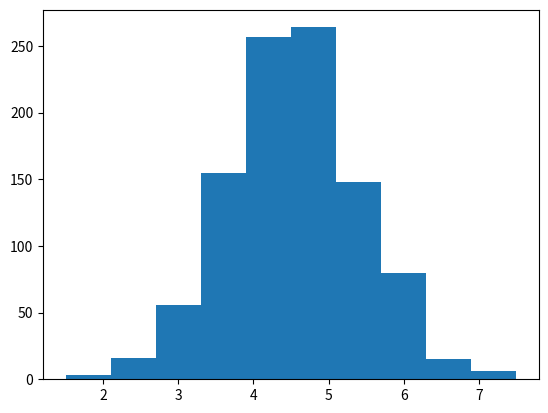

Recreate this plot in Python.
import numpy.random as rn
import numpy as np
import matplotlib.pyplot as h
mean_of_samples=[]
no_of_samples=1000
for i in range(no_of_samples):
    sample=rn.randint(0,10,10)
    mean_of_samples.append(np.mean(sample))
h.hist(mean_of_samples)
h.show()
